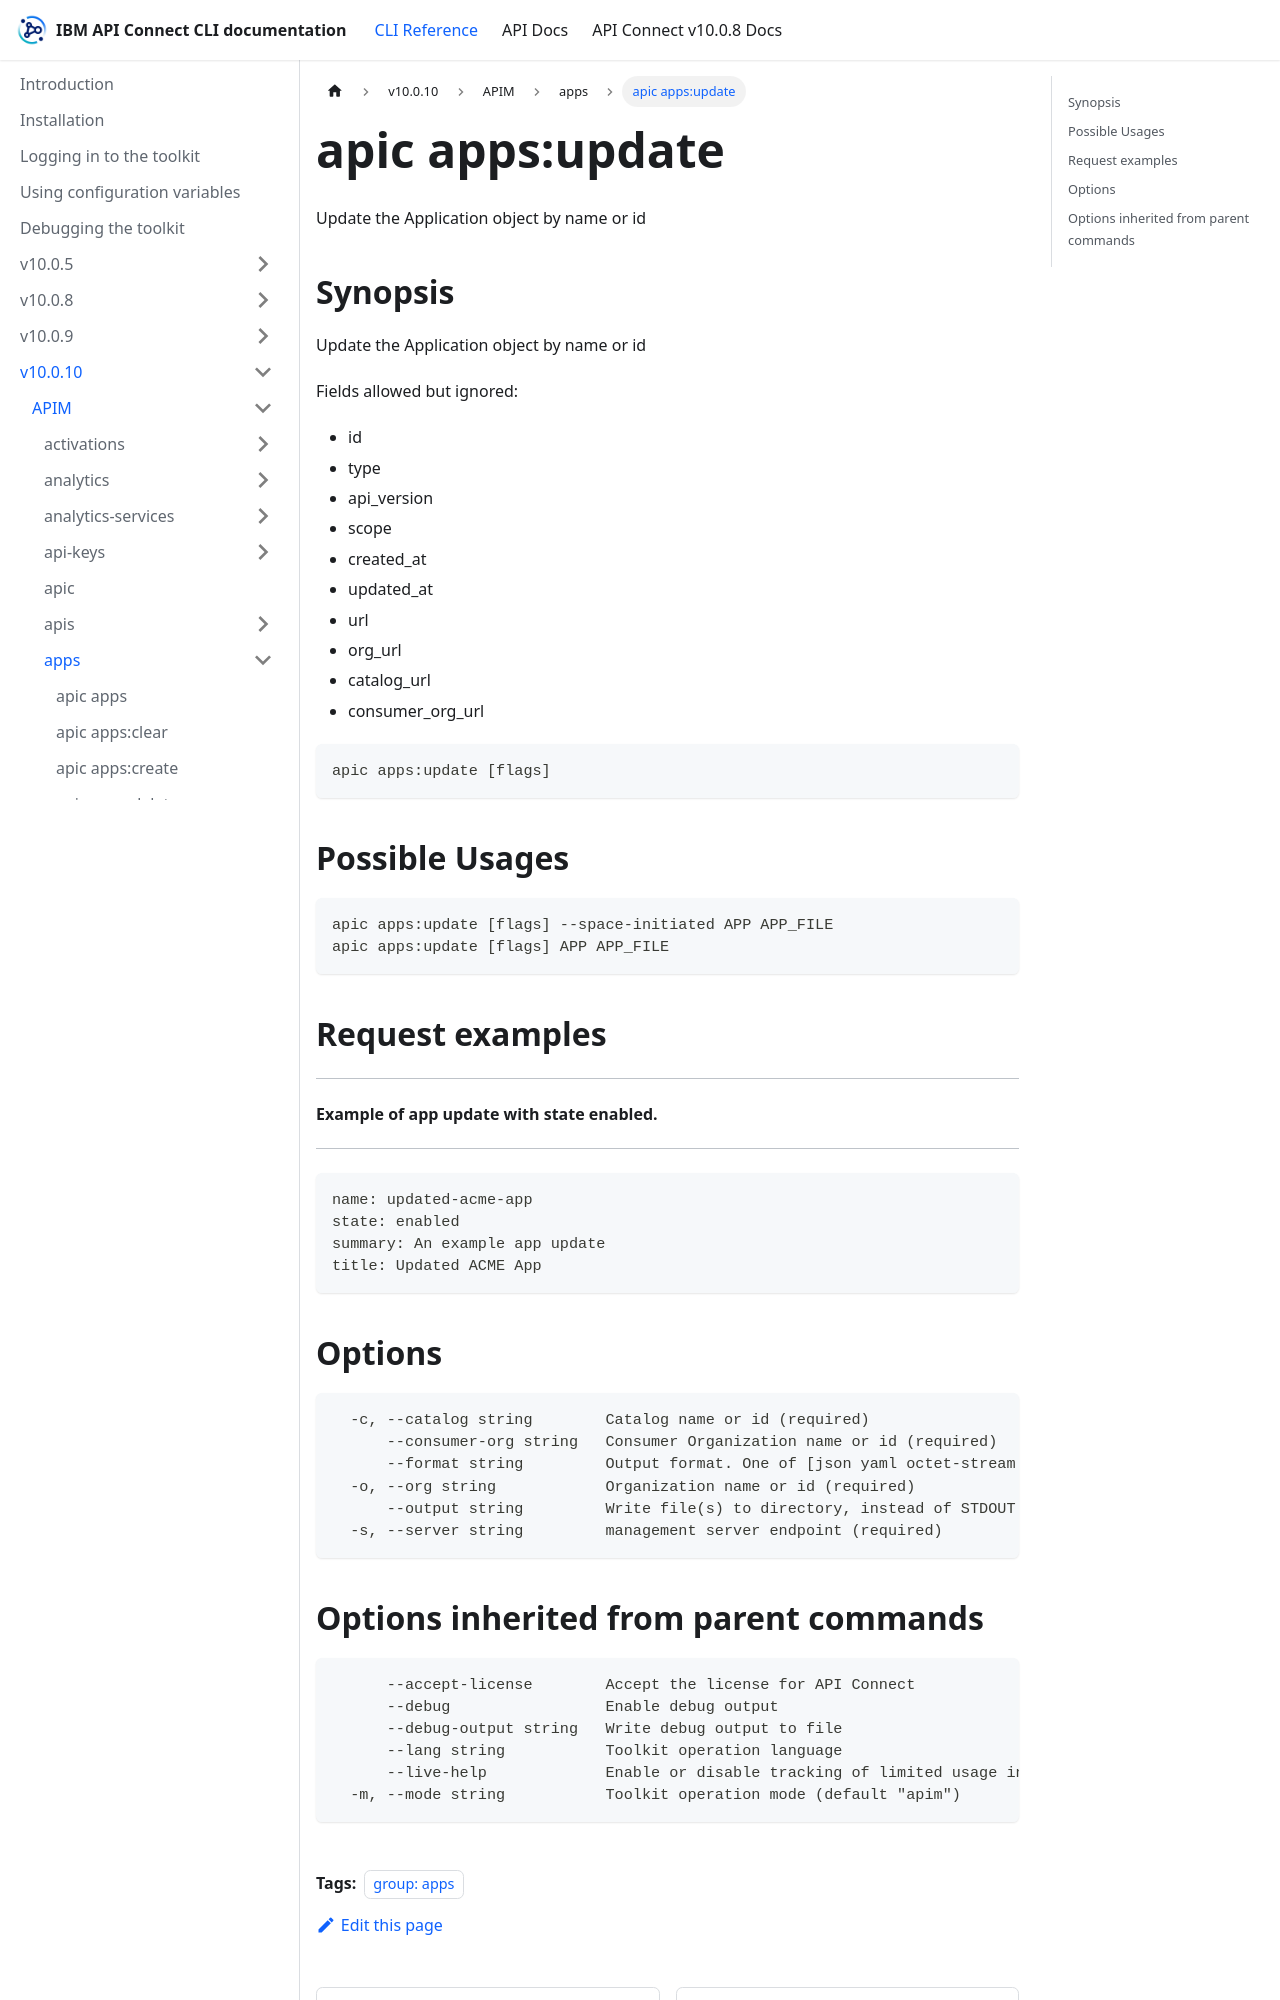

repository: ibm-apiconnect/clidocs · page: docs/v10010/apim/apps/apic_apps_update.html · generator: docusaurus

---
tags:
- "group: apps"
---
# apic apps:update

Update the Application object by name or id

## Synopsis

Update the Application object by name or id
          
          Fields allowed but ignored:
          - id
          - type
          - api_version
          - scope
          - created_at
          - updated_at
          - url
          - org_url
          - catalog_url
          - consumer_org_url

```
apic apps:update [flags]
```

## Possible Usages

```
apic apps:update [flags] --space-initiated APP APP_FILE
apic apps:update [flags] APP APP_FILE
```

## Request examples

----------------------------------------------
#### Example of app update with state enabled.
----------------------------------------------

```
name: updated-acme-app
state: enabled
summary: An example app update
title: Updated ACME App
```

## Options

```
  -c, --catalog string        Catalog name or id (required)
      --consumer-org string   Consumer Organization name or id (required)
      --format string         Output format. One of [json yaml octet-stream go-template=... go-template-file=...], defaults to yaml.
  -o, --org string            Organization name or id (required)
      --output string         Write file(s) to directory, instead of STDOUT (default "-")
  -s, --server string         management server endpoint (required)
```
